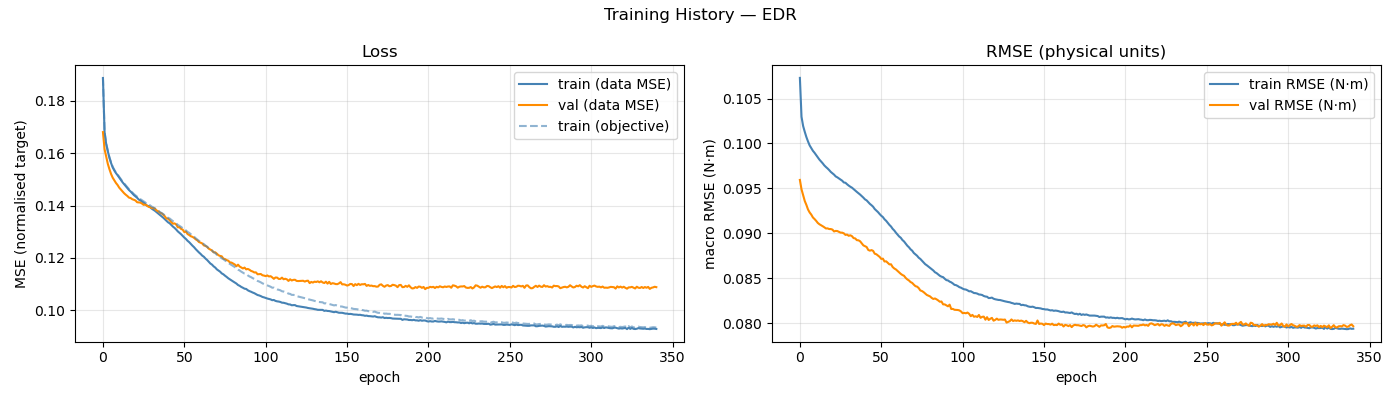

The data file committed next to this chart (first rows):
epoch, train_loss, val_loss, train_rmse, val_rmse, train_loss_obj, mean_abs_delta_g, mean_frob_delta_M, mean_abs_delta_C_qd, mean_abs_delta_tau_f
1, 0.1888, 0.1681, 0.1073, 0.09594, 0.1888, 3.30676304e-02, 1.11968139e-05, 6.77709404e-06, 3.01274327e-02
2, 0.168, 0.1615, 0.103, 0.0949, 0.1682, 7.05012649e-02, 5.06604590e-04, 1.47907650e-04, 6.89266553e-02
3, 0.1635, 0.1586, 0.1019, 0.09424, 0.1637, 7.75201096e-02, 1.63823637e-03, 4.57358123e-04, 8.05684278e-02
4, 0.1607, 0.1559, 0.1013, 0.09359, 0.1609, 7.98796252e-02, 3.30137451e-03, 9.41064910e-04, 8.52509767e-02
5, 0.1582, 0.1539, 0.1007, 0.09316, 0.1584, 8.12971593e-02, 5.58029320e-03, 1.59253068e-03, 8.90159432e-02
6, 0.1562, 0.1521, 0.1002, 0.09265, 0.1565, 8.27946050e-02, 8.49440822e-03, 2.54326848e-03, 9.20901925e-02
7, 0.1546, 0.1506, 0.09978, 0.09232, 0.1548, 8.43187127e-02, 1.21173662e-02, 3.91311376e-03, 9.48712417e-02
8, 0.1534, 0.1496, 0.09947, 0.09208, 0.1536, 8.58792722e-02, 1.64260858e-02, 5.83189911e-03, 9.66072817e-02
9, 0.1524, 0.1486, 0.09918, 0.09176, 0.1527, 8.69785142e-02, 2.13540635e-02, 8.31389018e-03, 9.81655430e-02
10, 0.1516, 0.1478, 0.09896, 0.09159, 0.1519, 8.86117042e-02, 2.71573517e-02, 1.12810587e-02, 9.92423859e-02
11, 0.1507, 0.1468, 0.09871, 0.09138, 0.151, 8.96553726e-02, 3.36097395e-02, 1.46743298e-02, 1.00263954e-01
12, 0.1497, 0.1461, 0.09845, 0.09115, 0.15, 9.08959338e-02, 4.11335845e-02, 1.83451366e-02, 1.01056364e-01
13, 0.1489, 0.1454, 0.0982, 0.09101, 0.1492, 9.18781353e-02, 4.91264582e-02, 2.23468205e-02, 1.01716445e-01
14, 0.1482, 0.1447, 0.098, 0.0909, 0.1485, 9.25888739e-02, 5.78584730e-02, 2.65555301e-02, 1.02562280e-01
15, 0.1474, 0.1441, 0.09779, 0.09079, 0.1477, 9.39453307e-02, 6.75788055e-02, 3.09951743e-02, 1.03119318e-01
16, 0.1466, 0.1436, 0.09756, 0.09067, 0.1469, 9.50924255e-02, 7.86488946e-02, 3.59872465e-02, 1.03684481e-01
17, 0.1459, 0.143, 0.09738, 0.09054, 0.1463, 9.55017397e-02, 8.97278702e-02, 4.11298903e-02, 1.04386474e-01
18, 0.1454, 0.1429, 0.09722, 0.09055, 0.1457, 9.66575527e-02, 1.01564794e-01, 4.66634294e-02, 1.04845300e-01
19, 0.1447, 0.1424, 0.09703, 0.09047, 0.145, 9.74578731e-02, 1.14596654e-01, 5.22572300e-02, 1.05151990e-01
20, 0.144, 0.1422, 0.09683, 0.09047, 0.1444, 9.83014144e-02, 1.28727238e-01, 5.84523810e-02, 1.05727442e-01
21, 0.1435, 0.1419, 0.09667, 0.09041, 0.1439, 9.90737609e-02, 1.42289012e-01, 6.46986825e-02, 1.05993750e-01
22, 0.143, 0.1413, 0.09653, 0.09021, 0.1434, 9.97704607e-02, 1.55793067e-01, 7.14769023e-02, 1.06523094e-01
23, 0.1423, 0.1412, 0.09633, 0.09026, 0.1427, 1.00927642e-01, 1.74206276e-01, 7.85305063e-02, 1.06645536e-01
24, 0.142, 0.1411, 0.09623, 0.09025, 0.1424, 1.01277138e-01, 1.90681295e-01, 8.56253735e-02, 1.07039279e-01
25, 0.1415, 0.1408, 0.0961, 0.09016, 0.142, 1.02018753e-01, 2.06492788e-01, 9.30692077e-02, 1.07360886e-01
26, 0.141, 0.1402, 0.09598, 0.09007, 0.1416, 1.02659008e-01, 2.24917183e-01, 1.01199098e-01, 1.07461711e-01
27, 0.1406, 0.1404, 0.09585, 0.09007, 0.1412, 1.03177925e-01, 2.42809688e-01, 1.09474448e-01, 1.07759212e-01
28, 0.14, 0.14, 0.09566, 0.09, 0.1406, 1.03951741e-01, 2.63690801e-01, 1.17826669e-01, 1.07831658e-01
29, 0.1398, 0.1395, 0.09562, 0.08982, 0.1405, 1.04364940e-01, 2.83683148e-01, 1.26879400e-01, 1.08041430e-01
30, 0.1393, 0.1394, 0.09546, 0.08986, 0.14, 1.05028937e-01, 3.05769715e-01, 1.35617506e-01, 1.08131689e-01
31, 0.1388, 0.139, 0.09531, 0.08972, 0.1396, 1.05716032e-01, 3.25128906e-01, 1.44757858e-01, 1.08220941e-01
32, 0.1384, 0.1391, 0.09518, 0.08978, 0.1392, 1.06214478e-01, 3.46752505e-01, 1.54532564e-01, 1.08089764e-01
33, 0.138, 0.1388, 0.09508, 0.08968, 0.1389, 1.06648254e-01, 3.70441332e-01, 1.64167079e-01, 1.08325197e-01
34, 0.1374, 0.1381, 0.09492, 0.08946, 0.1384, 1.07149878e-01, 3.92925167e-01, 1.74174429e-01, 1.08364676e-01
35, 0.137, 0.1378, 0.09477, 0.08943, 0.138, 1.07578797e-01, 4.14749061e-01, 1.84453336e-01, 1.08330371e-01
36, 0.1363, 0.1373, 0.0946, 0.08924, 0.1375, 1.08314493e-01, 4.40657000e-01, 1.94152735e-01, 1.08157195e-01
37, 0.1359, 0.137, 0.09446, 0.08922, 0.1372, 1.08803994e-01, 4.66156884e-01, 2.04230451e-01, 1.08134682e-01
38, 0.1354, 0.1365, 0.09431, 0.08911, 0.1367, 1.09307370e-01, 4.86694382e-01, 2.14707839e-01, 1.08252347e-01
39, 0.1348, 0.1359, 0.09414, 0.08888, 0.1362, 1.09890682e-01, 5.13019109e-01, 2.25360610e-01, 1.08195364e-01
40, 0.1342, 0.135, 0.09397, 0.08866, 0.1358, 1.10257677e-01, 5.36554844e-01, 2.36202123e-01, 1.07989731e-01
41, 0.1336, 0.135, 0.09377, 0.08857, 0.1353, 1.10989774e-01, 5.61734417e-01, 2.47055919e-01, 1.07908525e-01
42, 0.1332, 0.1344, 0.09367, 0.08847, 0.135, 1.11040536e-01, 5.84273025e-01, 2.58221344e-01, 1.07734043e-01
43, 0.1326, 0.1336, 0.09348, 0.08815, 0.1345, 1.11839277e-01, 6.11764432e-01, 2.68996893e-01, 1.07753025e-01
44, 0.1319, 0.1331, 0.09327, 0.08807, 0.134, 1.12234198e-01, 6.33873763e-01, 2.79302755e-01, 1.07625934e-01
45, 0.1314, 0.1332, 0.09313, 0.08813, 0.1337, 1.12755368e-01, 6.56181725e-01, 2.90700374e-01, 1.07550889e-01
46, 0.1308, 0.1327, 0.09296, 0.08804, 0.1332, 1.12746784e-01, 6.78458929e-01, 3.00898506e-01, 1.07427886e-01
47, 0.1301, 0.1317, 0.0927, 0.08773, 0.1326, 1.13268705e-01, 7.04852946e-01, 3.11785443e-01, 1.07272167e-01
48, 0.1296, 0.1317, 0.09253, 0.08767, 0.1322, 1.13704857e-01, 7.21476397e-01, 3.22100640e-01, 1.07078433e-01
49, 0.129, 0.1311, 0.09236, 0.08752, 0.1318, 1.14281954e-01, 7.45631884e-01, 3.33121752e-01, 1.06923256e-01
50, 0.1284, 0.1308, 0.09214, 0.08737, 0.1313, 1.14737593e-01, 7.70186951e-01, 3.43682125e-01, 1.06948589e-01
51, 0.1277, 0.1299, 0.09195, 0.08715, 0.1308, 1.15101873e-01, 7.91056310e-01, 3.53189132e-01, 1.07012407e-01
52, 0.1272, 0.13, 0.09181, 0.08718, 0.1305, 1.15242048e-01, 8.16571432e-01, 3.63030712e-01, 1.06735916e-01
53, 0.1265, 0.1291, 0.09156, 0.08686, 0.1299, 1.15556657e-01, 8.26615003e-01, 3.71923982e-01, 1.06627473e-01
54, 0.126, 0.1287, 0.09139, 0.08689, 0.1296, 1.15889207e-01, 8.48530610e-01, 3.82111508e-01, 1.06534159e-01
55, 0.1253, 0.1283, 0.09116, 0.08671, 0.129, 1.16326817e-01, 8.68328250e-01, 3.91466035e-01, 1.06519905e-01
56, 0.1247, 0.128, 0.09094, 0.08654, 0.1285, 1.16565663e-01, 8.84813094e-01, 3.99308939e-01, 1.06523762e-01
57, 0.1241, 0.1276, 0.09075, 0.08655, 0.1281, 1.17084916e-01, 9.09228370e-01, 4.08010934e-01, 1.06181997e-01
58, 0.1233, 0.1271, 0.09049, 0.08625, 0.1275, 1.17542975e-01, 9.23372923e-01, 4.16061437e-01, 1.06146712e-01
59, 0.1227, 0.1267, 0.09031, 0.08608, 0.127, 1.17809476e-01, 9.39648504e-01, 4.24921537e-01, 1.05944373e-01
60, 0.1221, 0.126, 0.09007, 0.08598, 0.1265, 1.18346139e-01, 9.48483017e-01, 4.31557939e-01, 1.06082111e-01
... 281 more rows
